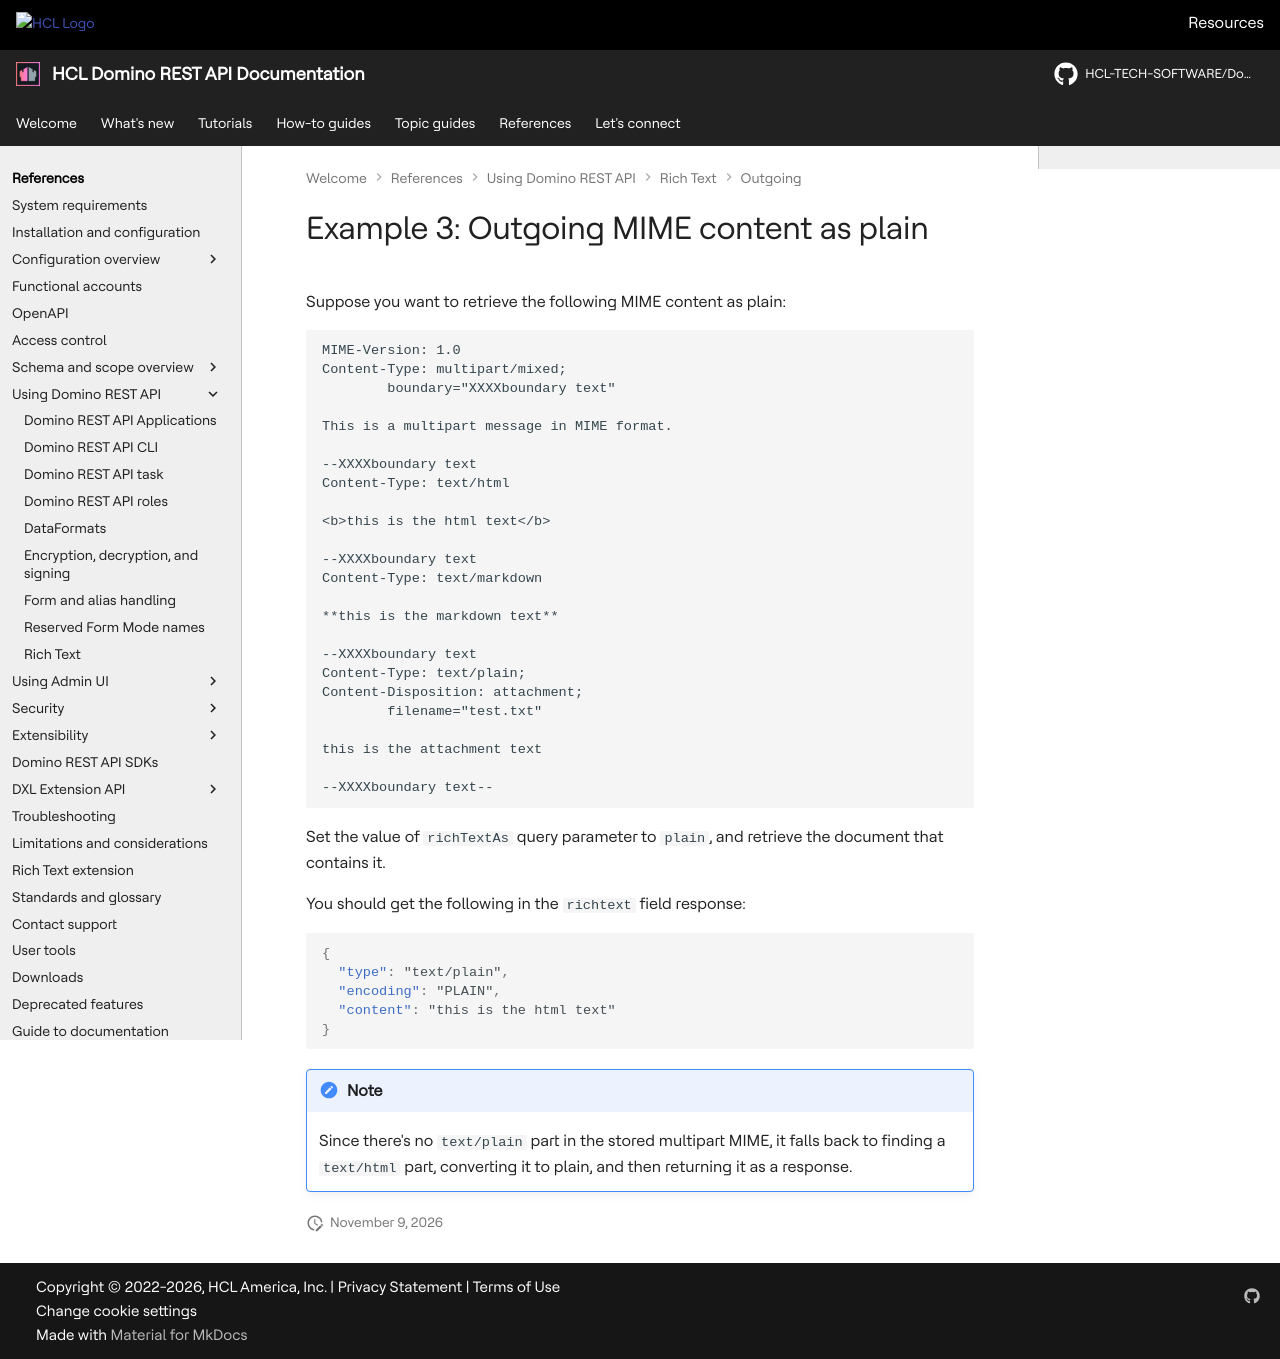

repository: HCL-TECH-SOFTWARE/Domino-rest-api · page: references/usingdominorestapi/richtext/outgoing/mime-plain-3.html · generator: mkdocs

# Example 3: Outgoing MIME content as plain

Suppose you want to retrieve the following MIME content as plain:

```text
MIME-Version: 1.0
Content-Type: multipart/mixed;
        boundary="XXXXboundary text"

This is a multipart message in MIME format.

--XXXXboundary text
Content-Type: text/html

<b>this is the html text</b>

--XXXXboundary text
Content-Type: text/markdown

**this is the markdown text**

--XXXXboundary text
Content-Type: text/plain;
Content-Disposition: attachment;
        filename="test.txt"

this is the attachment text

--XXXXboundary text--
```

Set the value of `richTextAs` query parameter to `plain`, and retrieve the document that contains it.

You should get the following in the `richtext` field response:

```json
{
  "type": "text/plain",
  "encoding": "PLAIN",
  "content": "this is the html text"
}
```

!!! note

    Since there's no `text/plain` part in the stored multipart MIME, it falls back to finding a `text/html` part, converting it to plain, and then returning it as a response.
